Run: headless pygame with SDL's dummy video driver; simulated clock (each Clock.tick advances the game by its frame time, no real sleeping); random seed 0; keys injected as events and as key.get_pressed() state; no mouse input.
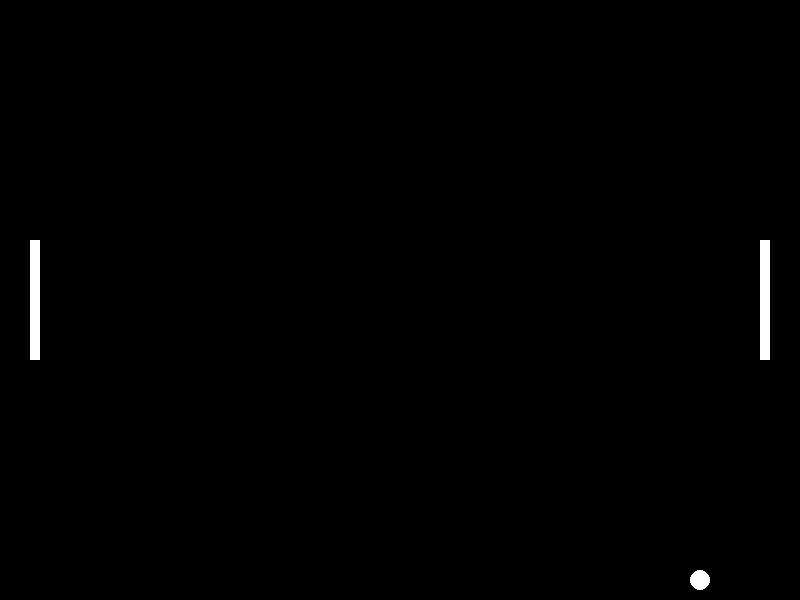
Frame 1 of 4 · flips 1–60 · no input
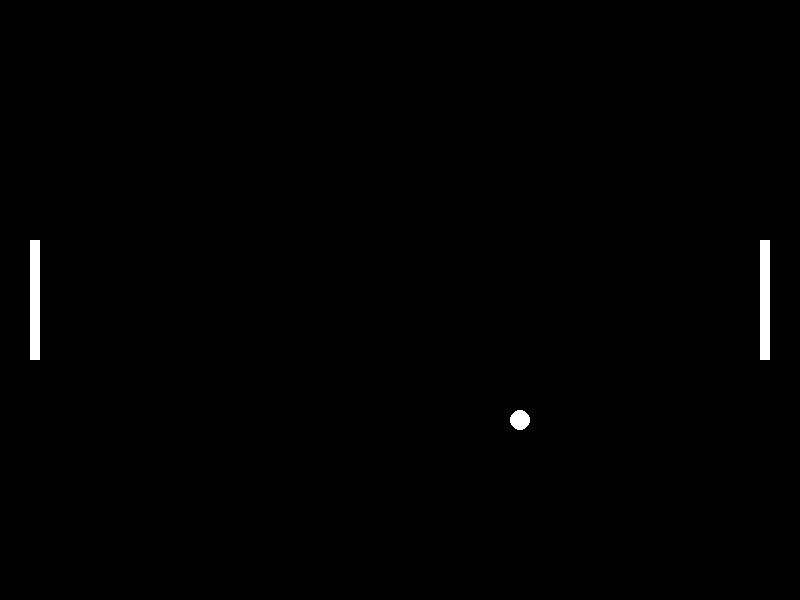
Frame 2 of 4 · flips 61–180 · tapped SPACE, RETURN · held RIGHT (→), D
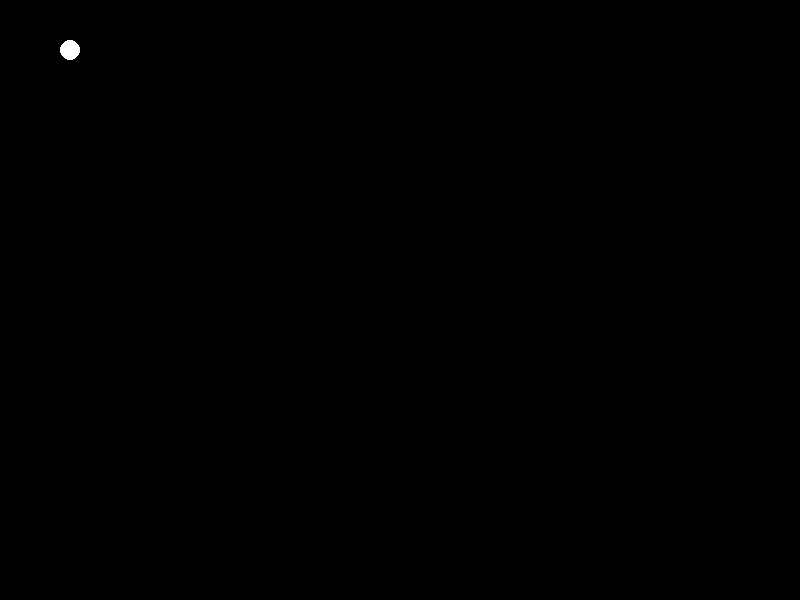
Frame 3 of 4 · flips 181–300 · held DOWN (↓), S
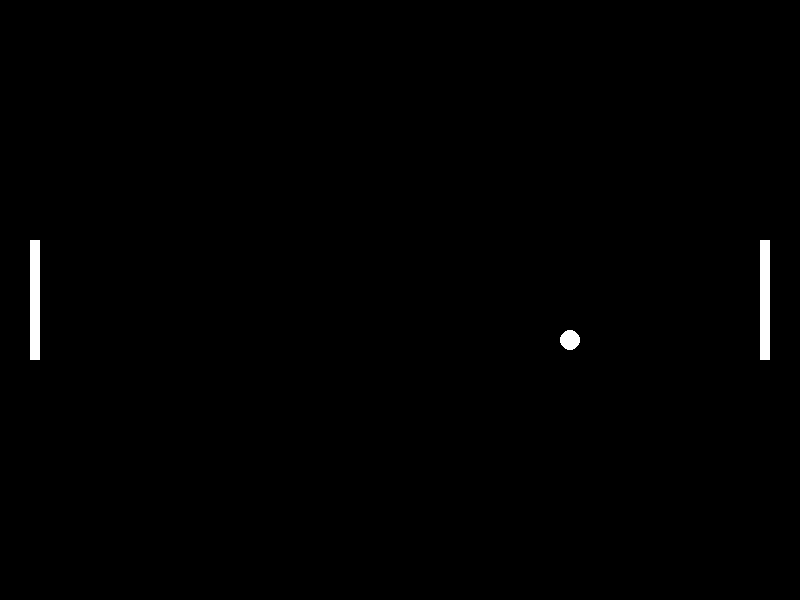
Frame 4 of 4 · flips 301–420 · held LEFT (←), A, UP (↑), W

The pygame program that drew these frames:

import pygame
import sys

pygame.init()

# Configurações
LARGURA, ALTURA = 800, 600
TELA = pygame.display.set_mode((LARGURA, ALTURA))
pygame.display.set_caption("Pong")

BRANCO = (255, 255, 255)
PRETO = (0, 0, 0)

# Objetos
bola = pygame.Rect(LARGURA//2 - 10, ALTURA//2 - 10, 20, 20)
paddle_esq = pygame.Rect(30, ALTURA//2 - 60, 10, 120)
paddle_dir = pygame.Rect(LARGURA - 40, ALTURA//2 - 60, 10, 120)

vel_bola = [5, 5]
vel_paddle = 7

clock = pygame.time.Clock()

while True:
    for evento in pygame.event.get():
        if evento.type == pygame.QUIT:
            pygame.quit()
            sys.exit()

    # Controles
    teclas = pygame.key.get_pressed()
    if teclas[pygame.K_w]:
        paddle_esq.y -= vel_paddle
    if teclas[pygame.K_s]:
        paddle_esq.y += vel_paddle
    if teclas[pygame.K_UP]:
        paddle_dir.y -= vel_paddle
    if teclas[pygame.K_DOWN]:
        paddle_dir.y += vel_paddle

    # Movimento da bola
    bola.x += vel_bola[0]
    bola.y += vel_bola[1]

    # Colisão com topo e base
    if bola.top <= 0 or bola.bottom >= ALTURA:
        vel_bola[1] *= -1

    # Colisão com paddles
    if bola.colliderect(paddle_esq) or bola.colliderect(paddle_dir):
        vel_bola[0] *= -1

    # Reset se sair da tela
    if bola.left <= 0 or bola.right >= LARGURA:
        bola.center = (LARGURA//2, ALTURA//2)
        vel_bola[0] *= -1

    # Desenho
    TELA.fill(PRETO)
    pygame.draw.rect(TELA, BRANCO, paddle_esq)
    pygame.draw.rect(TELA, BRANCO, paddle_dir)
    pygame.draw.ellipse(TELA, BRANCO, bola)

    pygame.display.flip()
    clock.tick(60)
